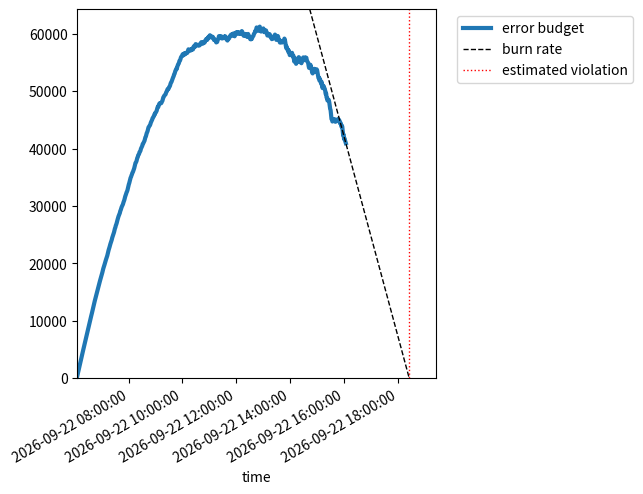

Reproduce this figure in Python.
from dataclasses import dataclass
from datetime import timedelta
from typing import List, Optional

# assume minute-aligned samples
TimeSeries = List[int]


@dataclass
class SloMetric:
    violated: bool = False
    budget_growth_rate: float = 0.0
    time_until_exhausted: Optional[timedelta] = None


def error_budget_remaining(
    requests: TimeSeries,
    errors: TimeSeries,
    budget: float,
    window_minutes: int,
) -> SloMetric:
    """Return a guess of the estimated time until an error budget is exhausted.

    Assumes time series samples are minute-aligned, and that the requests and
    errors time series are aligned with each other.

    Arguments:
      - requests: cumulative requests since the start of the measurement period
      - errors: cumulative errors since the start of the measurement period
      - budget: the error budget, as a fraction of errors / requests
      - window: how far to look backwards to estimate error and request rates
    """

    def budget_at(index):
        return int(budget * requests[index]) - errors[index]

    violated = budget_at(-1) <= 0

    # Estimate the first derivative of "remaining budget" curve
    prev_index = max(0, len(requests) - 1 - window_minutes)
    estimated_budget_growth_rate = (
        budget_at(-1) - budget_at(prev_index)
    ) / window_minutes

    if abs(estimated_budget_growth_rate) < 1e-06:
        return SloMetric(violated=violated, budget_growth_rate=0.0)

    burn_minutes_remaining = budget_at(-1) / -estimated_budget_growth_rate
    return SloMetric(
        violated=violated,
        budget_growth_rate=estimated_budget_growth_rate,
        time_until_exhausted=timedelta(minutes=burn_minutes_remaining),
    )


if __name__ == "__main__":
    import random
    from datetime import datetime
    from itertools import accumulate

    import matplotlib.dates as dates
    import matplotlib.pyplot as plt

    random.seed(123)
    samples = 1000
    requests = list(accumulate([1000 for i in range(samples)]))
    errors = list(accumulate([random.randint(0, 2 * i) for i in range(samples)]))

    budget = 0.35
    print("measurement_index, violated, budget_growth_rate, est_time_remaining")
    for index in range(5, 1000, 20):
        result = error_budget_remaining(
            requests[:index],
            errors[:index],
            budget,
            window_minutes=10,
        )
        s = f"{index}, {result.violated}, {result.budget_growth_rate:.2f},"
        if result.budget_growth_rate > 0 or result.violated:
            print(s)
        else:
            print(f"{s} {result.time_until_exhausted}")

    # draw the estimated budget curve starting from index 600
    index = 600
    result = error_budget_remaining(
        requests[:index],
        errors[:index],
        budget,
        window_minutes=10,
    )

    d = [datetime.now() + timedelta(minutes=i) for i in range(samples)]
    values = [budget * requests[i] - errors[i] for i in range(samples)]
    violation_time = d[index - 1] + (
        result.time_until_exhausted or timedelta(minutes=0)
    )

    plt.plot(
        [dates.date2num(x) for x in d[:index]],
        values[:index],
        linewidth=3,
        label=r"error budget",
    )

    xaxis_sample_width = dates.date2num(d[1]) - dates.date2num(d[0])
    plt.axline(
        (dates.date2num(d[index - 1]), values[index - 1]),
        slope=result.budget_growth_rate / xaxis_sample_width,
        linewidth=1,
        color="black",
        linestyle="--",
        label="burn rate",
    )
    plt.axvline(
        dates.date2num(violation_time),
        linewidth=1,
        color="red",
        linestyle=":",
        label="estimated violation",
    )
    plt.xlim(d[0], d[-200])
    plt.xlabel("time")

    plt.legend(bbox_to_anchor=(1.04, 1), loc="upper left")
    plt.tight_layout()

    ax = plt.gca()
    ax.xaxis.set_major_formatter(dates.DateFormatter("%Y-%m-%d %H:%M:%S"))
    ax.set_ylim(bottom=0)

    plt.gcf().autofmt_xdate()
    plt.show()
